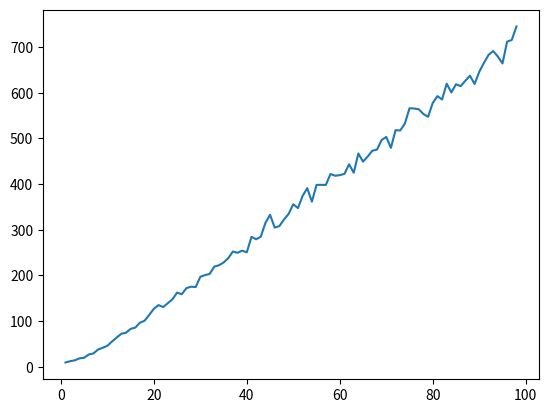

Python code for this plot:
import math
import random
import os

import matplotlib.pyplot as plot


class PlotBuilder(object):
    def __init__(self, generator, estimation, name, selection_size=100, runs=100, max_k=100, param=100):
        self.generator = generator
        self.estimation = estimation
        self.selection_size = selection_size
        self.name = name
        self.runs = runs
        self.max_k = max_k
        self.param = param

    def build_plot(self, plot_directory, filename):
        if not os.path.exists(plot_directory):
            os.makedirs(plot_directory)

        results = [self._get_standard_deviation(k) for k in range(1, self.max_k)]
        PlotBuilder.save_plot(os.path.join(plot_directory, filename), [k for k in range(1, self.max_k)], results)

    @staticmethod
    def save_plot(filename, x_values, y_values):
        plot.clf()
        plot.plot(x_values, y_values)
        plot.savefig(filename)

    def _get_estimation(self, k):
        values = [self.generator(self.param) ** k for _ in range(self.selection_size)]
        return self.estimation(self.selection_size, k, sum(values))

    def _get_standard_deviation(self, k):
        squares = [(self._get_estimation(k) - self.param) ** 2 for _ in range(self.runs)]
        return (sum(squares) / self.runs) ** 0.5


if __name__ == '__main__':
    uniformBuilder = PlotBuilder(lambda param: random.uniform(0, param),
                                 lambda number, k, values_sum: ((values_sum / number) * (k + 1)) ** (1 / k),
                                 "uniform")

    expovariateBuilder = PlotBuilder(random.expovariate,
                                     lambda number, k, values_sum: (math.factorial(k) * number / values_sum) ** (1 / k),
                                     "expovariate")

    for plotBuilder in {uniformBuilder, expovariateBuilder}:
        plotBuilder.build_plot("plots", plotBuilder.name)
